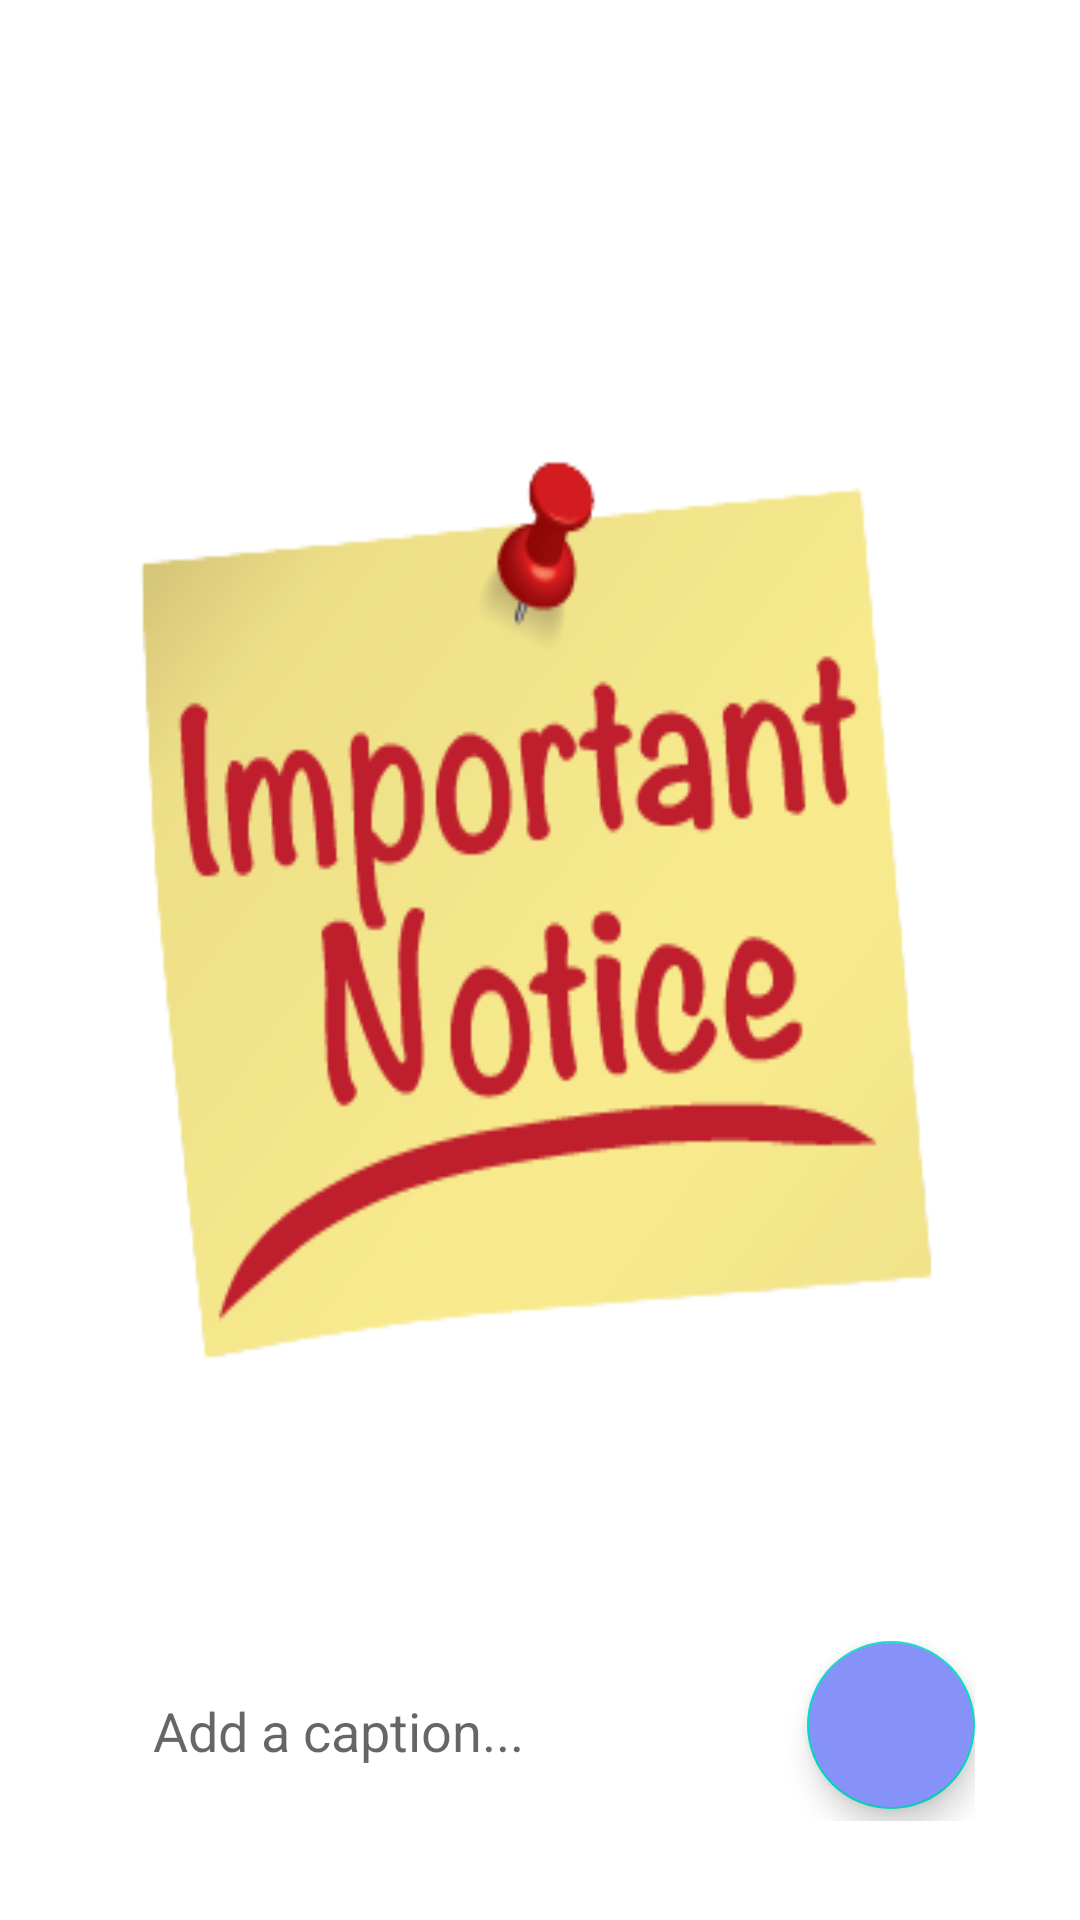

Write the Android layout XML for this screen, with the resource values it uses.
<!-- AndroidManifest.xml: activity theme Theme.ManageCasa -->
<!-- res/layout/activity_upload.xml -->
<?xml version="1.0" encoding="utf-8"?>
<ScrollView
    xmlns:android="http://schemas.android.com/apk/res/android"
    xmlns:app="http://schemas.android.com/apk/res-auto"
    xmlns:tools="http://schemas.android.com/tools"
    android:layout_width="match_parent"
    android:layout_height="match_parent"
    tools:context=".UploadActivity">

    <LinearLayout
        android:layout_width="match_parent"
        android:layout_height="wrap_content"
        android:orientation="vertical"
        android:background="@drawable/lavendar_border"
        android:padding="20dp"
        android:layout_marginStart="15dp"
        android:layout_marginEnd="15dp"
        android:layout_marginTop="100dp">

        <ImageView
            android:id="@+id/uploadImage"
            android:layout_width="match_parent"
            android:layout_height="329dp"
            android:layout_marginTop="20dp"
            android:scaleType="fitXY"
            android:src="@drawable/impnoticerem" />

        <ProgressBar
            android:layout_width="wrap_content"
            android:layout_height="wrap_content"
            android:id="@+id/progressBar"
            android:layout_gravity="center"
            android:indeterminateTint="@color/lavender"
            android:visibility="invisible"/>

        <LinearLayout
            android:layout_width="match_parent"
            android:layout_height="match_parent"
            android:layout_marginTop="30dp"
            android:orientation="horizontal">

            <EditText
                android:layout_width="0dp"
                android:layout_height="60dp"
                android:id="@+id/uploadCaption"
                android:layout_weight="0.6"
                android:background="@drawable/lavendar_border"
                android:padding="16dp"
                android:hint="Add a caption..."/>

            <com.google.android.material.floatingactionbutton.FloatingActionButton
                android:id="@+id/uploadButton"
                android:layout_width="wrap_content"
                android:layout_height="wrap_content"
                android:layout_marginStart="10dp"
                android:backgroundTint="@color/lavender"
                android:src="@drawable/baseline_send_24"
                app:tint="@color/white"
                tools:ignore="SpeakableTextPresentCheck" />


        </LinearLayout>

    </LinearLayout>

</ScrollView>
<!-- resources referenced by this layout -->
<resources>
  <color name="lavender">#8692f7</color>
  <color name="white">#FFFFFFFF</color>
  <!-- drawable impnoticerem: png bitmap (drawable, 27358 bytes) -->
  <style name="Theme.ManageCasa" parent="Theme.MaterialComponents.DayNight.NoActionBar">
          
          <item name="colorPrimary">@color/purple_500</item>
          <item name="colorPrimaryVariant">@color/purple_700</item>
          <item name="colorOnPrimary">@color/white</item>
          
          <item name="colorSecondary">@color/teal_200</item>
          <item name="colorSecondaryVariant">@color/teal_700</item>
          <item name="colorOnSecondary">@color/black</item>
          
          <item name="android:statusBarColor">?attr/colorPrimaryVariant</item>
          
      </style>
  <color name="purple_500">#FF6200EE</color>
  <color name="purple_700">#FF3700B3</color>
  <color name="teal_200">#FF03DAC5</color>
  <color name="teal_700">#FF018786</color>
  <color name="black">#FF000000</color>
</resources>
